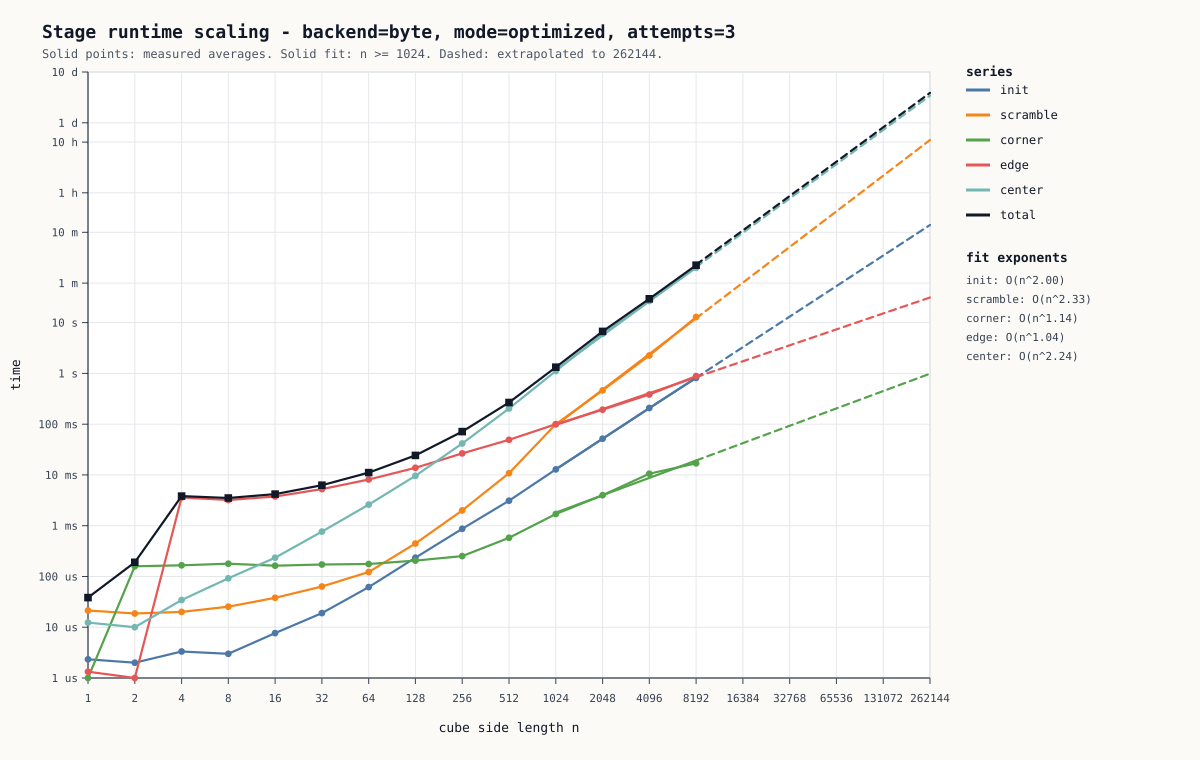

The file beside this chart, header and first rows:
backend, mode, attempts, scramble_rounds, base_seed, fit_threshold, extrapolate_to, n, init_ms, scramble_ms, corner_ms, edge_ms, center_ms, total_ms
byte, optimized, 3, 8, 42, 1024, 262144, 1, 0.002333, 0.02133, 0.001000, 0.001333, 0.01233, 0.03833
byte, optimized, 3, 8, 42, 1024, 262144, 2, 0.002000, 0.01867, 0.1583, 0.001000, 0.01, 0.19
byte, optimized, 3, 8, 42, 1024, 262144, 4, 0.003333, 0.02, 0.1657, 3.599, 0.03433, 3.823
byte, optimized, 3, 8, 42, 1024, 262144, 8, 0.003000, 0.02533, 0.1783, 3.211, 0.092, 3.509
byte, optimized, 3, 8, 42, 1024, 262144, 16, 0.007667, 0.038, 0.1627, 3.755, 0.2337, 4.197
byte, optimized, 3, 8, 42, 1024, 262144, 32, 0.019, 0.06333, 0.172, 5.258, 0.7653, 6.278
byte, optimized, 3, 8, 42, 1024, 262144, 64, 0.06167, 0.1227, 0.1763, 8.138, 2.609, 11.11
byte, optimized, 3, 8, 42, 1024, 262144, 128, 0.2347, 0.445, 0.2053, 13.8, 9.593, 24.27
byte, optimized, 3, 8, 42, 1024, 262144, 256, 0.8673, 2.004, 0.2523, 26.59, 41.66, 71.36
byte, optimized, 3, 8, 42, 1024, 262144, 512, 3.103, 10.79, 0.577, 49.09, 203.7, 267.2
byte, optimized, 3, 8, 42, 1024, 262144, 1024, 12.82, 99.6, 1.699, 99.74, 1112, 1326
byte, optimized, 3, 8, 42, 1024, 262144, 2048, 51.81, 463.2, 3.98, 192.9, 6015, 6727
byte, optimized, 3, 8, 42, 1024, 262144, 4096, 208.3, 2248, 10.59, 383.1, 26652, 29502
byte, optimized, 3, 8, 42, 1024, 262144, 8192, 816.4, 12913, 16.94, 883.9, 120321, 134951
